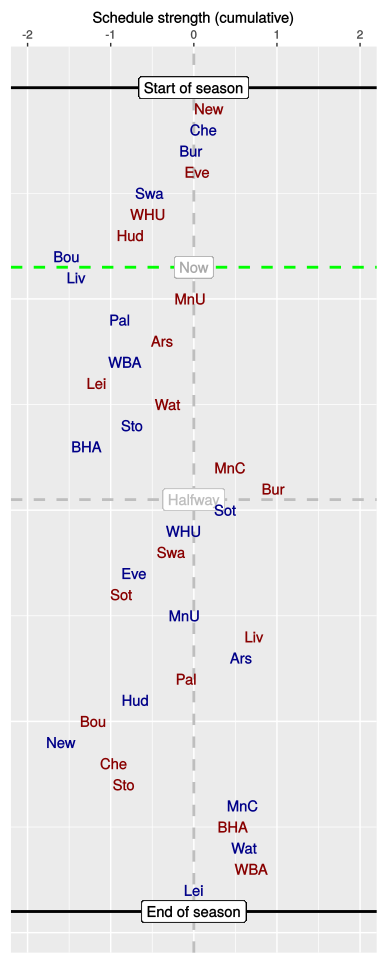

The table this chart was drawn from, first rows:
, HA, vs, played, sched, cumulative
1, A, New, 1, 0.18, 0.18
2, H, Che, 1, -0.06, 0.12
3, H, Bur, 1, -0.15, -0.03
4, A, Eve, 1, 0.08, 0.04
5, H, Swa, 1, -0.58, -0.53
6, A, WHU, 1, -0.02, -0.55
7, A, Hud, 1, -0.21, -0.76
8, H, Bou, 1, -0.77, -1.53
9, H, Liv, 0, 0.12, -1.41
10, A, MnU, 0, 1.37, -0.04
11, H, Pal, 0, -0.85, -0.89
12, A, Ars, 0, 0.51, -0.38
13, H, WBA, 0, -0.45, -0.83
14, A, Lei, 0, -0.35, -1.17
15, A, Wat, 0, 0.86, -0.31
16, H, Sto, 0, -0.42, -0.74
17, H, BHA, 0, -0.56, -1.29
18, A, MnC, 0, 1.73, 0.44
19, A, Bur, 0, 0.52, 0.96
20, H, Sot, 0, -0.58, 0.38
21, H, WHU, 0, -0.51, -0.12
22, A, Swa, 0, -0.14, -0.27
23, H, Eve, 0, -0.45, -0.72
24, A, Sot, 0, -0.15, -0.87
25, H, MnU, 0, 0.75, -0.11
26, A, Liv, 0, 0.84, 0.73
27, H, Ars, 0, -0.16, 0.57
28, A, Pal, 0, -0.66, -0.09
29, H, Hud, 0, -0.61, -0.7
30, A, Bou, 0, -0.51, -1.21
31, H, New, 0, -0.39, -1.6
32, A, Che, 0, 0.64, -0.96
33, A, Sto, 0, 0.12, -0.84
34, H, MnC, 0, 1.42, 0.59
35, A, BHA, 0, -0.11, 0.47
36, H, Wat, 0, 0.14, 0.61
37, A, WBA, 0, 0.08, 0.69
38, H, Lei, 0, -0.69, 0
